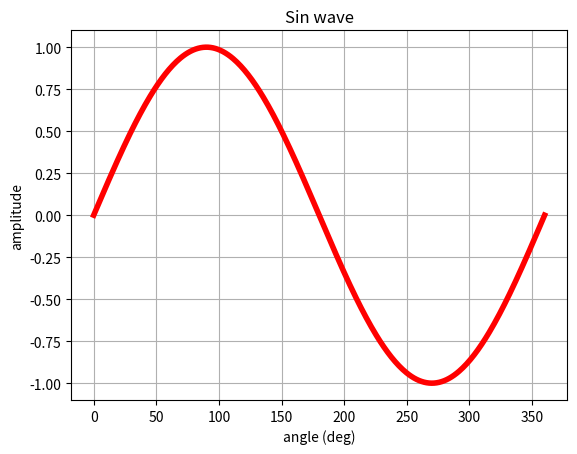
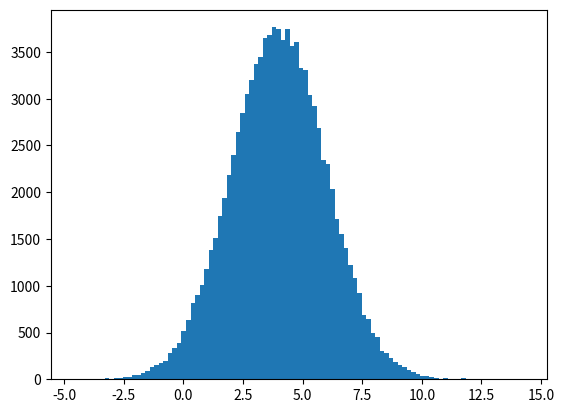

Here is the Python script that generated these plots, in order: (Note: this script raises an exception after producing the figures.)
# import numpy lib and other libs for this tutorial
import numpy as np
from numpy import pi
import matplotlib.pyplot as plt
import matplotlib.mlab as mlab 

# set up an array and figure out shape...
my_array = np.arange(10)
print(my_array)
my_array.shape     

# reshape array
my_array = my_array.reshape(2,5)   # why is (2,5) and (5,2) ok but (2,6) not ok? 
my_array.shape   

# neat trick...can also reshape with 'shape' and use a -1 which means 'whatever works' 
my_array = np.arange(42)
my_array.shape = 2,3,-1  
my_array.shape

print('Dims of data: ', my_array.ndim)              # number of dims
print('Name of data type: ', my_array.dtype.name)   # name of data type (float, int32, int64 etc)
print('Size of each element (bytes): ', my_array.itemsize)          # size of each element in bytes
print('Total number of elements in array: ', my_array.size)         # total number of elements in array

float_array = np.array([1.1,2,3])  # will infer data type based on input values...here we have 1 float so the whole thing is float
float_array.dtype.name             # or np.dtype

int_array = np.array([ [1,2,3], [6,7,8]], dtype = 'int64')   # complex, float32, float64, int32, uint32 (unsigned int32), etc
int_array.dtype
int_array

int_array = np.array([[1.1,2.7,3.4], [6.9,7.5,8.2]], dtype = 'int64')   # complex, float32, float64, int32, uint32 (unsigned int32), etc
int_array

zero_array = np.zeros( (3,4) )   # note the () around the dims, and default type is float64
zero_array.dtype

# explicilty declare data type
zero_array = np.zeros( (3,4), dtype=np.int32)   # note can use np.dtype instead of 'dtype'
print('Data type:', zero_array.dtype)

# ones
np.ones( (4,4,4), dtype=np.float64 )           # note the 3D output below...4, 4x4 squares of floating point 1s...

# and empty...initialized with varible output determined by current state of memory
np.empty( (2,2,2), dtype = np.float32)

seq_array = np.arange(10)    # 0-9...remember - counting starts at 0! 
print(seq_array)

seq_array = np.arange(0,30,5)     # start, stop (stop at < X), step size
print(seq_array)

seq_array = np.arange(0,10,.5)    # decimal input is ok too
print(seq_array)

lin_array = np.linspace(0,20,9)
print(lin_array)

lin_array = np.linspace(0, 2*pi, 360)
sin_wave = np.sin(lin_array)

# plotting
fig, ax = plt.subplots()               # create subplot
ax.plot(lin_array*180/pi, sin_wave, 'r-', linewidth = 4)    # specify x,y data...convert rad to deg for x-axis

# label each axis and give it a title
ax.set(xlabel='angle (deg)', ylabel='amplitude',
       title='Sin wave')

# grid?
ax.grid()

# save the figure if you want to local working directory
fig.savefig("sin.pdf")   # png, eps, pdf...

# show it!
plt.show()

rand_array = np.random.rand(1,16)   # drawn from uniform over [0,1]
print(rand_array)

rand_array = np.random.randn(2,6)   # drawn from normal with mean 0 and variance 1
print(rand_array)

# shift the mean and scale the variance for a N(mu,var)
samples = 100000
mu = 4
sig = 2
rand_array = (sig * np.random.randn(samples,1)) + mu   # drawn from normal with mean mu and variance sig
rand_array

# plot
num_bins = 100

fig, ax = plt.subplots()

# generate the histogram
n, bins, patches = ax.hist(rand_array, num_bins, normed=1)

# generate a pdf evaled at 'bins' to draw a smooth function - this works because we used randn to generate the data
y = mlab.normpdf(bins, mu, sig)
ax.plot(bins, y, 'k--', linewidth = 6)
ax.set_xlabel('Random Variable')
ax.set_ylabel('Probability density')
ax.set_title('Histo of random variable with $\mu=mu$, $\sigma=sig$')

# change spacing so that labels are visible
fig.tight_layout()
plt.show()


print_array = np.arange(20)
print(print_array)

print_array = np.linspace(0,359,360).reshape(6,60)
print(print_array)

# see how last dim (2) is left to right, then next to last dim is top to bottom, then first dim is top to bottom
# but each slice is a separate block 
print_array = np.arange(24).reshape(4,3,2)
print(print_array)

# if output too long then will just print the first bit and the last bit
print(np.linspace(1,10000,10000))

x = np.linspace(0,2*pi,360)
y = np.sin(x)

print(x-y)

plt.subplot(3, 1, 1)
plt.plot(x, x, 'k--')
plt.title('X')
plt.ylabel('Amplitude')

plt.subplot(3, 1, 2)
plt.plot(x, y, 'k--')
plt.title('Y')
plt.xlabel('angle')
plt.ylabel('Amplitude')

plt.subplot(3, 1, 3)
plt.plot(x, x-y, 'k--')
plt.title('X-Y')
plt.xlabel('angle')
plt.ylabel('Amplitude')

plt.show()

x = np.arange(5)
y = np.linspace(0,4,5)

print(x*y)  # elementwise multiply
print(x**y) # elementwise x^y
print(x/y)  # elementwise division...why does this throw a runtime warning?


print(x.dot(x.T)) # use dot for matrix multiplication (not elementwise) - .T is transpose and this is sum-of-squares
print(x.dot(y.T)) # sum of x*y for all x,y

# matrix multiply
X = np.arange(20).reshape(5,4)
Y = np.linspace(21,40,20).reshape(5,4)
X.dot(Y.T)     # transpose so that columns == rows
#np.dot(X,Y.T) # same thing...


x = np.ones((1,10))
x += 3
print(x)
x *= 2
print(x)

x = np.arange(10, dtype='int32')
print('x data type: ', x.dtype)
y = np.random.randn(1,10)
print('y data type: ', y.dtype)

# now multiply the int32 array with the float64 array and answer should be the higher precision of the two (float64)
z = x * y 
print(z)
print('z data type: ', z.dtype)

# another exp, float64 upcast to complex128
w = np.exp(z*1j)
print('w data type: ', w.dtype)     

x = np.arange(10).reshape(2,5)   # 2 x 5 matrix
print(x)
x.sum()                          # sum of all elements
print(x.sum(axis=0))             # sum of each column (across 1st dim)
print(x.sum(axis=1))             # sum of each row (across 2nd dim)
print(x.sum(0))                  # don't need the axis arg

x = np.random.rand(12,3)  
print(x.min())           # min of entire matrix
print(x.min(0))          # min across 1st dim
print(x.max(1))          # max across 2nd dim
print(x.cumprod(1))      # cumulative product across 2nd dim
y = x.cumsum(0)          # cumulative sum across 1st dim

r,c = y.shape
fig, ax = plt.subplots()               # create subplot
ax.plot(np.arange(r), y, 'r-', linewidth = 4)    

# label each axis and give it a title
ax.set(xlabel='count', ylabel='cumsum',
       title='Cumulative sum down columns')

plt.show() 

N = 30
x = np.linspace(0,9,N)

print(np.exp(x))
print(np.sqrt(x))
print(np.add(x, x+2))                 # add two same-sized arrays
y = x + np.random.randn(1,len(x))*3   # make a second vector x + some randn noise 
print(np.corrcoef(x, y))              # correlation matrix

hndl = plt.scatter(x, y, s=50, c='green', alpha=1, label="X vs Y")  # note alpha or transparency
plt.xlabel("X")
plt.ylabel("Y")
plt.legend(loc=2)   # 1-4 for each corner of the plot
plt.show()

# all, any, apply_along_axis, argmax, argmin, argsort, average, bincount, ceil, clip, conj, corrcoef, cov, cross, cumprod, cumsum, diff, dot, floor, inner, inv, lexsort, max, maximum, mean, median, min, minimum, nonzero, outer, prod, re, round, sort, std, sum, trace, transpose, var, vdot, vectorize, where

# 1d arrays
x = np.linspace(0,9,10)

x[1]                     # just the second entry, remember 0 based indexing

# specific start and stop points (exclusive)
x[0:2]                   # the first and second entries in the array, so N>=0 and N<2 (note the < upper bound - not inclusive)

# assign the 2nd - 4th element to 5 (index 1,2,3)
x[1:4] = 100               
print(x[1:4])

# start, stop, step interval
print(x[0:8:2])

# reverse x
print(x[::-1])

# iterate over all elements in x
for i in x:
    print(i*3)    # then i takes value of each element in x

x = np.round(np.random.rand(10,5)*10)   # generate a matrix of uniformly distributed random numbers over 0:10
print(x)

x[0,0]     # first row, first column
x[2,3]     # third row, 4th column

x[:, 3]    # all entries in the 4th column 
x[3, :]    # all entries in the 4th row
x[0:2, 4]  # first two entries of the 5th column
x[6, 2:4]  # 7th row, 3rd and 4th entries. 

x[6]       # if not all dims specified then missing values are considered complete slices
x[6,]      # these three ways of writing all do the same thing...
x[6,:]

# trick
print('last row: ', x[-1,:])     # last row
print('last column: ', x[:,-1])  # last column
print('last entry: ', x[-1,-1])  # last value

# iterating goes over the first dim (rows)
for r in x:
     print(r)
        
# can also iterate over all entries in the array using 'flat'
# will proceed along 1st row, then to 2nd row, etc. 
for a in x.flat:
    print(a)

x = np.round(np.random.randn(6,8)*5)   # generate some random data from N(0,5), then round 

# flatten the array
y = x.ravel()   
print('Shape of x: ', x.shape, '\nShape of flattened x:', y.shape)  # newline example + multiple outputs...

# reshape
x = x.reshape(12,4)   # 48 element array reshaped from a 6x8 to a 12x4

# transpose - swap row/column
print(x.T)
print('Reshaped x: ', x.shape, '\nReshaped x transposed: ', x.T.shape)

x = np.floor(np.random.rand(5,6)*10)
y = np.ceil(np.random.rand(5,6)*2)

# vertical stacking of arrays...will make a 10x6
z = np.vstack((x,y))
print('shape of z after vert stacking x,y: ', z.shape)

# horizontal stacking of arrays...will make a 5x12
z = np.hstack((x,y))
print('shape of z after horizontal stacking x,y: ', z.shape)

# concatenate allows stacking along specified dim
z = np.concatenate((x,y),axis=0)   # vstack - stack rows on top of each other
print('shape of z after vertical concat x,y: ', z.shape)

z = np.concatenate((x,y),axis=1)   # hstack - stack columns next to each other
print('shape of z after horizontal concat x,y: ', z.shape)

# create arrays using r_ and c_
x = np.r_[0:3,10,11]
print('row concat using r_ ', x)

x = np.arange(12)
y = x            # creates another name for x
y is x           # y and x are the same object

y.shape = 3,4    # because y is another name for x, this changes shape of x
x.shape          # now x is a different size...  

x = np.linspace(0,9,10)

y = x.view()

print(y is x)        # no...

print(y.base is x)   # yes, cause looking at the same data. 

# so you can change the shape of y and not affect x
y.shape = 2,5
print('Shape of x: ', x.shape, ' Shape of y: ', y.shape)

# but since the data is shared, changing data in y changes data in x
y[0,0] = 1000
print(x[0,])

z = x[:,]
print(z.shape)

z[:]=100     # so if you change data in z it will also change in x

print(x)

z = x.copy()
print(z is x)       # not the same
print(z.base is x)  # does not share the same data

z[0] = -999         # since z is an independent copy, changing the data in z does not change x

print(x)